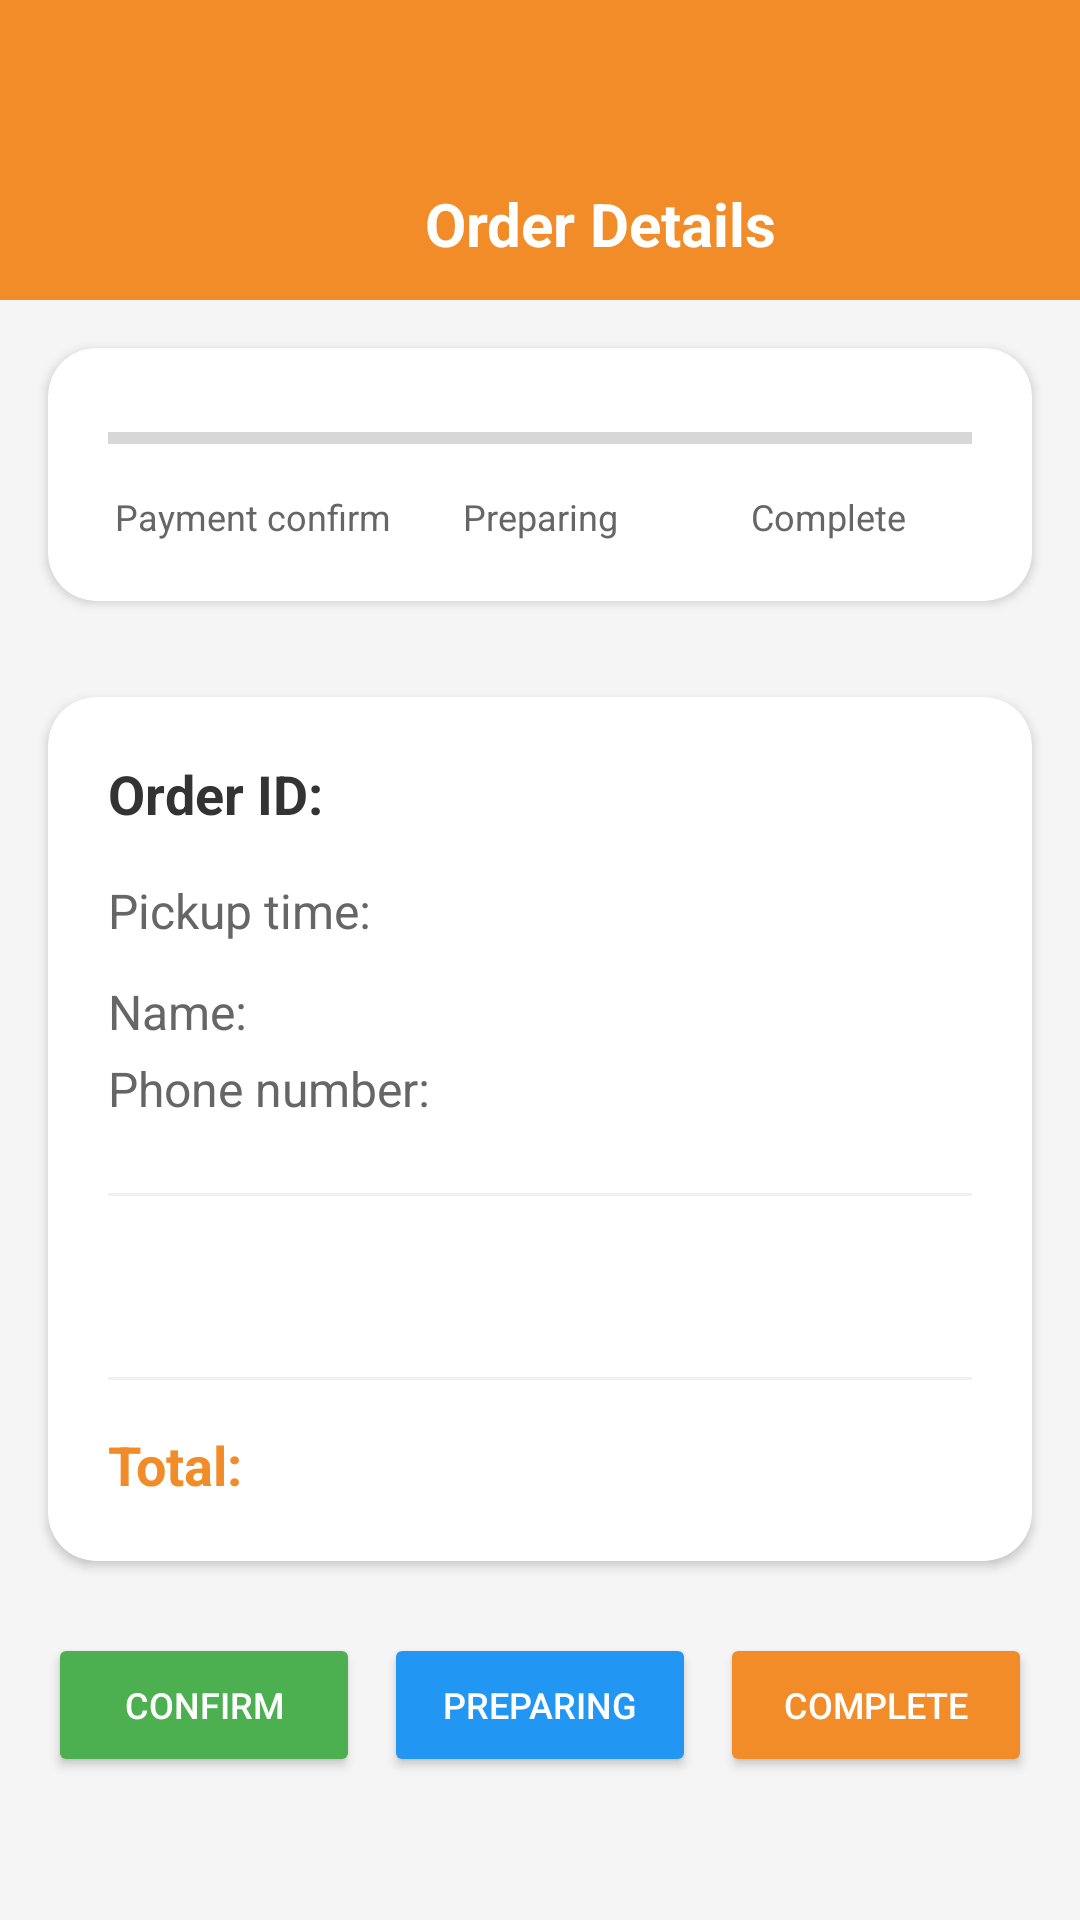

Layout XML and referenced resources for this Android screen:
<!-- AndroidManifest.xml: application theme Theme.FryDayApp -->
<!-- res/layout/activity_order_detail.xml -->
<?xml version="1.0" encoding="utf-8"?>
<ScrollView
    xmlns:android="http://schemas.android.com/apk/res/android"
    xmlns:app="http://schemas.android.com/apk/res-auto"
    android:layout_width="match_parent"
    android:layout_height="match_parent"
    android:background="#F5F5F5">

    <LinearLayout
        android:layout_width="match_parent"
        android:layout_height="wrap_content"
        android:orientation="vertical"
        android:paddingBottom="24dp">

        
        <LinearLayout
            android:id="@+id/header"
            android:layout_width="match_parent"
            android:layout_height="100dp"
            android:background="#F28C28"
            android:gravity="bottom"
            android:orientation="horizontal"
            android:paddingHorizontal="16dp"
            android:paddingBottom="12dp">

            <ImageButton
                android:id="@+id/btnBack"
                android:layout_width="40dp"
                android:layout_height="40dp"
                android:background="?attr/selectableItemBackgroundBorderless"
                android:contentDescription="Back"
                android:padding="8dp"
                android:scaleType="centerInside"
                android:src="@drawable/ic_back"
                android:tint="@android:color/white" />

            <TextView
                android:layout_width="0dp"
                android:layout_height="wrap_content"
                android:layout_weight="1"
                android:gravity="center"
                android:text="Order Details"
                android:textColor="@android:color/white"
                android:textSize="20sp"
                android:textStyle="bold" />

        </LinearLayout>

        <FrameLayout
            android:layout_width="match_parent"
            android:layout_height="wrap_content"
            android:visibility="gone"
            android:id="@+id/loadingContainer">

            <ProgressBar
                android:id="@+id/progressBar"
                android:layout_width="48dp"
                android:layout_height="48dp"
                android:layout_gravity="center"
                android:layout_marginTop="32dp"
                android:layout_marginBottom="32dp"
                android:indeterminateTint="#F28C28" />

        </FrameLayout>

        
        <androidx.cardview.widget.CardView
            android:layout_width="match_parent"
            android:layout_height="wrap_content"
            android:layout_margin="16dp"
            app:cardCornerRadius="16dp"
            app:cardElevation="2dp"
            app:cardBackgroundColor="@android:color/white">

            <LinearLayout
                android:layout_width="match_parent"
                android:layout_height="wrap_content"
                android:orientation="vertical"
                android:padding="20dp">

                <ProgressBar
                    android:id="@+id/progressStatus"
                    style="?android:attr/progressBarStyleHorizontal"
                    android:layout_width="match_parent"
                    android:layout_height="20dp"
                    android:progress="0"
                    android:max="100"
                    android:progressTint="#F28C28" />

                <LinearLayout
                    android:layout_width="match_parent"
                    android:layout_height="wrap_content"
                    android:orientation="horizontal"
                    android:layout_marginTop="8dp">

                    <TextView
                        android:layout_width="0dp"
                        android:layout_height="wrap_content"
                        android:layout_weight="1"
                        android:text="Payment confirm"
                        android:textSize="12sp"
                        android:textColor="#666666"
                        android:gravity="center" />

                    <TextView
                        android:layout_width="0dp"
                        android:layout_height="wrap_content"
                        android:layout_weight="1"
                        android:text="Preparing"
                        android:textSize="12sp"
                        android:textColor="#666666"
                        android:gravity="center" />

                    <TextView
                        android:layout_width="0dp"
                        android:layout_height="wrap_content"
                        android:layout_weight="1"
                        android:text="Complete"
                        android:textSize="12sp"
                        android:textColor="#666666"
                        android:gravity="center" />

                </LinearLayout>

            </LinearLayout>

        </androidx.cardview.widget.CardView>

        
        <androidx.cardview.widget.CardView
            android:layout_width="match_parent"
            android:layout_height="wrap_content"
            android:layout_margin="16dp"
            android:layout_marginTop="0dp"
            app:cardCornerRadius="16dp"
            app:cardElevation="2dp"
            app:cardBackgroundColor="@android:color/white">

            <LinearLayout
                android:layout_width="match_parent"
                android:layout_height="wrap_content"
                android:orientation="vertical"
                android:padding="20dp">

                <TextView
                    android:id="@+id/tvOrderId"
                    android:layout_width="wrap_content"
                    android:layout_height="wrap_content"
                    android:text="Order ID: "
                    android:textSize="18sp"
                    android:textStyle="bold"
                    android:textColor="#333333"
                    android:layout_marginBottom="16dp" />

                <TextView
                    android:id="@+id/tvPickupTime"
                    android:layout_width="wrap_content"
                    android:layout_height="wrap_content"
                    android:text="Pickup time:"
                    android:textSize="16sp"
                    android:textColor="#666666"
                    android:layout_marginBottom="12dp" />

                <TextView
                    android:id="@+id/tvCustomerName"
                    android:layout_width="wrap_content"
                    android:layout_height="wrap_content"
                    android:text="Name:"
                    android:textSize="16sp"
                    android:textColor="#666666"
                    android:layout_marginBottom="4dp" />

                <TextView
                    android:id="@+id/tvPhoneNumber"
                    android:layout_width="wrap_content"
                    android:layout_height="wrap_content"
                    android:text="Phone number: "
                    android:textSize="16sp"
                    android:textColor="#666666"
                    android:layout_marginBottom="16dp" />

                <View
                    android:layout_width="match_parent"
                    android:layout_height="1dp"
                    android:background="#F0F0F0"
                    android:layout_marginVertical="8dp" />

                <TextView
                    android:id="@+id/tvSpecialInstructionsLabel"
                    android:layout_width="wrap_content"
                    android:layout_height="wrap_content"
                    android:text="📝 Special Instructions:"
                    android:textSize="16sp"
                    android:textStyle="bold"
                    android:textColor="#F28C28"
                    android:layout_marginBottom="8dp"
                    android:visibility="gone" />

                <TextView
                    android:id="@+id/tvSpecialInstructions"
                    android:layout_width="match_parent"
                    android:layout_height="wrap_content"
                    android:textSize="14sp"
                    android:textColor="#666666"
                    android:padding="12dp"
                    android:background="#FFF9E6"
                    android:layout_marginBottom="12dp"
                    android:visibility="gone" />

                <TextView
                    android:id="@+id/tvOrderItems"
                    android:layout_width="wrap_content"
                    android:layout_height="wrap_content"
                    android:text=""
                    android:textSize="15sp"
                    android:textColor="#333333"
                    android:layout_marginVertical="12dp" />

                <View
                    android:layout_width="match_parent"
                    android:layout_height="1dp"
                    android:background="#F0F0F0"
                    android:layout_marginVertical="8dp" />

                <TextView
                    android:id="@+id/tvTotal"
                    android:layout_width="wrap_content"
                    android:layout_height="wrap_content"
                    android:text="Total:"
                    android:textSize="18sp"
                    android:textStyle="bold"
                    android:textColor="#F28C28"
                    android:layout_marginTop="8dp" />

            </LinearLayout>

        </androidx.cardview.widget.CardView>

        
        <LinearLayout
            android:layout_width="match_parent"
            android:layout_height="wrap_content"
            android:orientation="horizontal"
            android:gravity="center"
            android:layout_marginHorizontal="16dp"
            android:layout_marginTop="8dp"
            android:weightSum="3">

            <Button
                android:id="@+id/btnPaymentConfirm"
                android:layout_width="0dp"
                android:layout_height="48dp"
                android:layout_weight="1"
                android:text="Confirm"
                android:textSize="12sp"
                android:textColor="@android:color/white"
                android:backgroundTint="#4CAF50"
                android:layout_marginEnd="4dp" />

            <Button
                android:id="@+id/btnPreparing"
                android:layout_width="0dp"
                android:layout_height="48dp"
                android:layout_weight="1"
                android:text="Preparing"
                android:textSize="12sp"
                android:textColor="@android:color/white"
                android:backgroundTint="#2196F3"
                android:layout_marginHorizontal="4dp" />

            <Button
                android:id="@+id/btnComplete"
                android:layout_width="0dp"
                android:layout_height="48dp"
                android:layout_weight="1"
                android:text="Complete"
                android:textSize="12sp"
                android:textColor="@android:color/white"
                android:backgroundTint="#F28C28"
                android:layout_marginStart="4dp" />

        </LinearLayout>

    </LinearLayout>
</ScrollView>
<!-- resources referenced by this layout -->
<resources>
  <style name="Theme.FryDayApp" parent="Base.Theme.FryDayApp">
          
          <item name="colorPrimary">@color/orange</item>
          <item name="colorPrimaryVariant">@color/orange</item>
          <item name="colorOnPrimary">@color/white</item>
          <item name="colorAccent">@color/orange</item>
  
          
          <item name="android:windowBackground">@color/white</item>
          <item name="android:windowContentOverlay">@null</item>
  
          
          <item name="android:statusBarColor">@color/orange</item>
          <item name="android:windowLightStatusBar">false</item>
  
          
          <item name="materialButtonStyle">@style/Widget.MaterialComponents.Button</item>
      </style>
  <style name="Base.Theme.FryDayApp" parent="Theme.MaterialComponents.DayNight.NoActionBar">
          
      </style>
  <color name="orange">#F28C28</color>
  <color name="white">#FFFFFFFF</color>
</resources>
